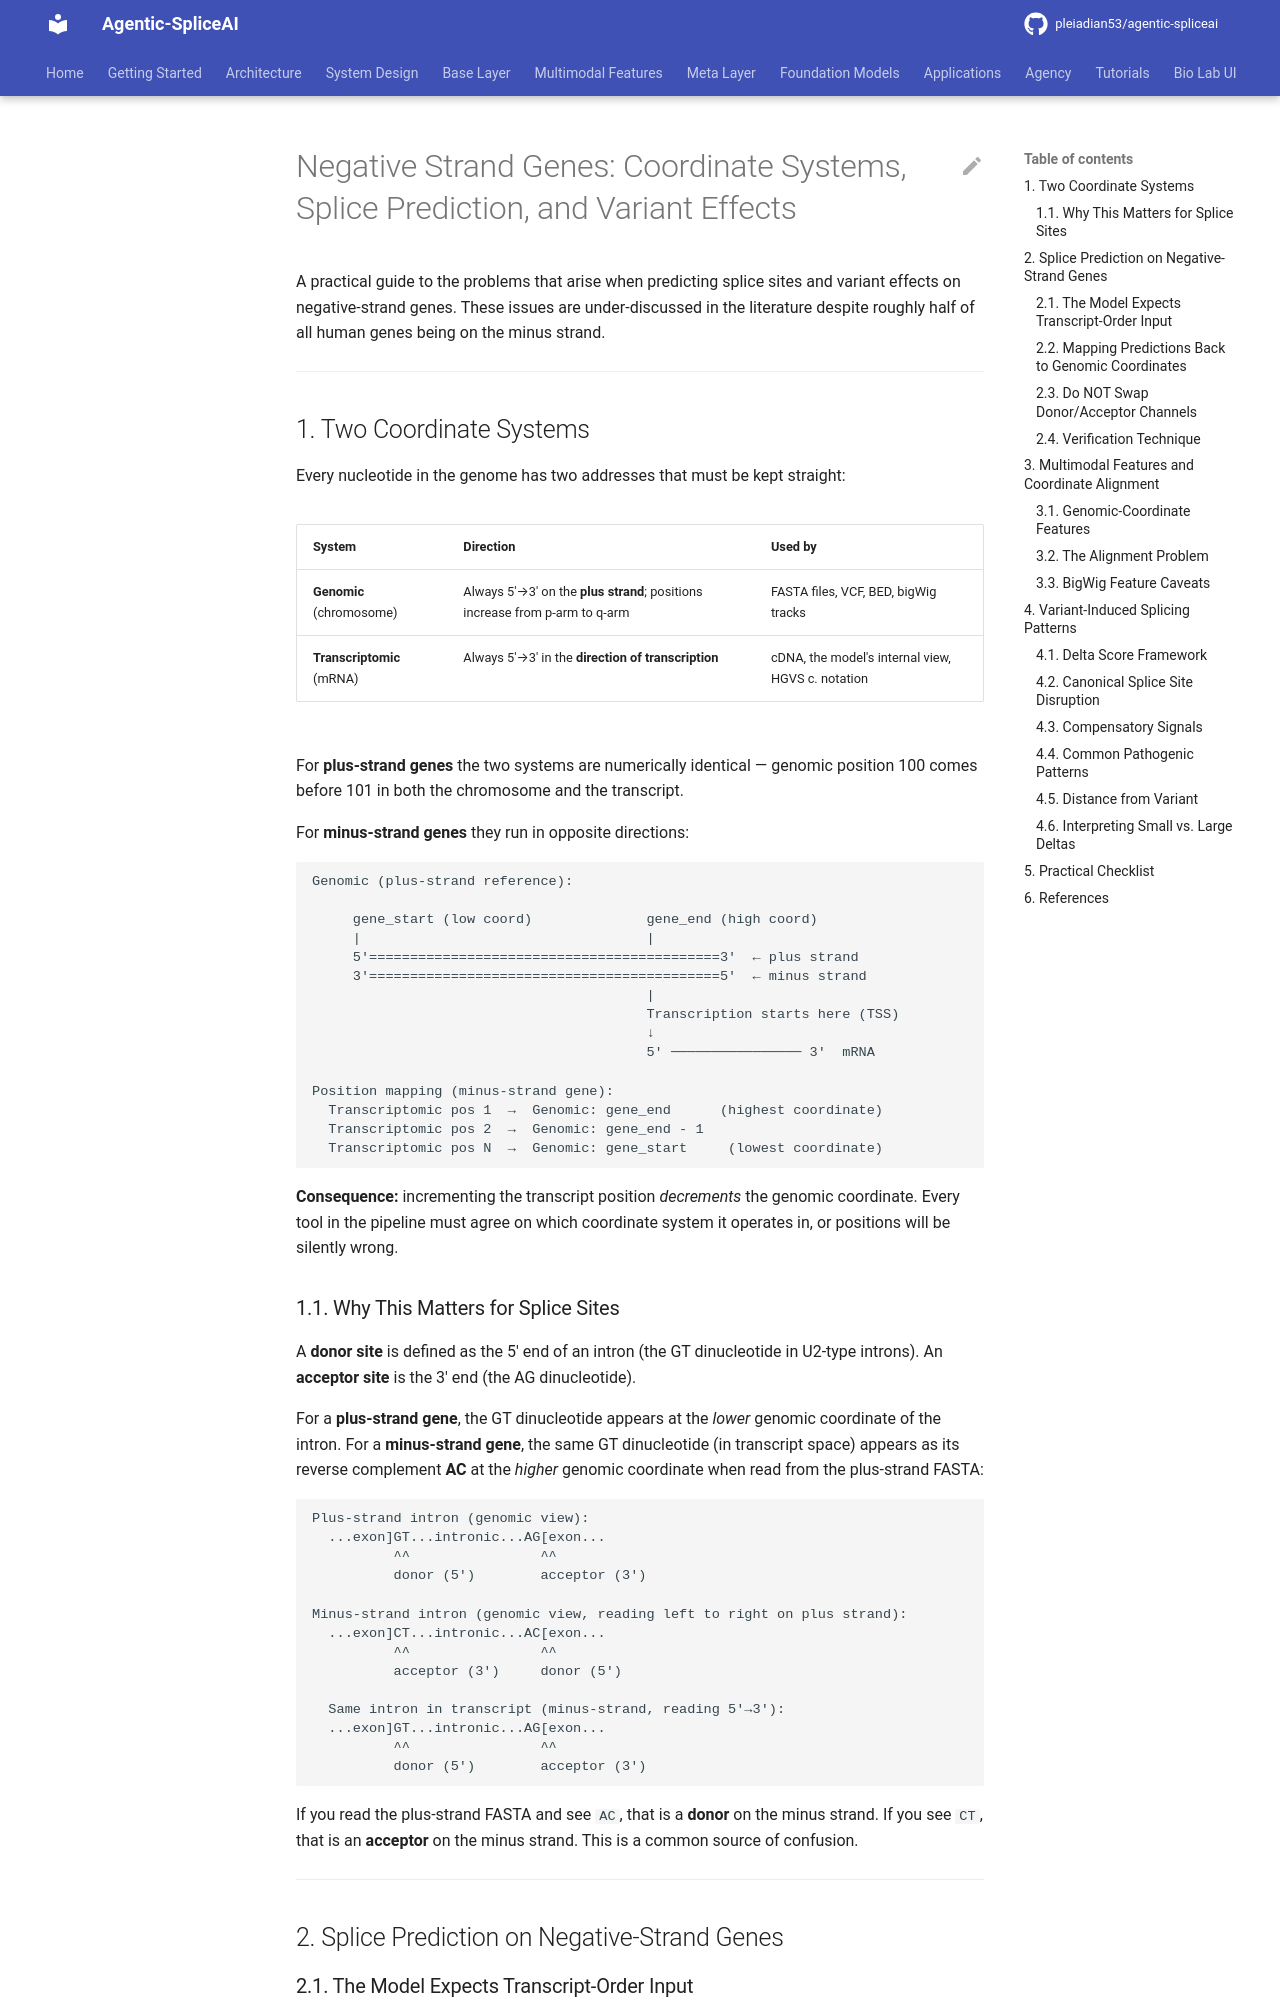

repository: pleiadian53/agentic-spliceai · page: variant_analysis/negative_strand_and_variant_effects/index.html · generator: mkdocs

# Negative Strand Genes: Coordinate Systems, Splice Prediction, and Variant Effects

A practical guide to the problems that arise when predicting splice sites and
variant effects on negative-strand genes. These issues are under-discussed in
the literature despite roughly half of all human genes being on the minus
strand.

---

## 1. Two Coordinate Systems

Every nucleotide in the genome has two addresses that must be kept
straight:

| System | Direction | Used by |
|--------|-----------|---------|
| **Genomic** (chromosome) | Always 5'&rarr;3' on the **plus strand**; positions increase from p-arm to q-arm | FASTA files, VCF, BED, bigWig tracks |
| **Transcriptomic** (mRNA) | Always 5'&rarr;3' in the **direction of transcription** | cDNA, the model's internal view, HGVS c. notation |

For **plus-strand genes** the two systems are numerically identical &mdash;
genomic position 100 comes before 101 in both the chromosome and the
transcript.

For **minus-strand genes** they run in opposite directions:

```
Genomic (plus-strand reference):

     gene_start (low coord)              gene_end (high coord)
     |                                   |
     5'===========================================3'  ← plus strand
     3'===========================================5'  ← minus strand
                                         |
                                         Transcription starts here (TSS)
                                         ↓
                                         5' ──────────────── 3'  mRNA

Position mapping (minus-strand gene):
  Transcriptomic pos 1  →  Genomic: gene_end      (highest coordinate)
  Transcriptomic pos 2  →  Genomic: gene_end - 1
  Transcriptomic pos N  →  Genomic: gene_start     (lowest coordinate)
```

**Consequence:** incrementing the transcript position *decrements* the
genomic coordinate.  Every tool in the pipeline must agree on which
coordinate system it operates in, or positions will be silently wrong.


### 1.1. Why This Matters for Splice Sites

A **donor site** is defined as the 5' end of an intron (the GT
dinucleotide in U2-type introns).  An **acceptor site** is the 3' end
(the AG dinucleotide).

For a **plus-strand gene**, the GT dinucleotide appears at the *lower*
genomic coordinate of the intron.  For a **minus-strand gene**, the same
GT dinucleotide (in transcript space) appears as its reverse complement
**AC** at the *higher* genomic coordinate when read from the plus-strand
FASTA:

```
Plus-strand intron (genomic view):
  ...exon]GT...intronic...AG[exon...
          ^^                ^^
          donor (5')        acceptor (3')

Minus-strand intron (genomic view, reading left to right on plus strand):
  ...exon]CT...intronic...AC[exon...
          ^^                ^^
          acceptor (3')     donor (5')

  Same intron in transcript (minus-strand, reading 5'→3'):
  ...exon]GT...intronic...AG[exon...
          ^^                ^^
          donor (5')        acceptor (3')
```

If you read the plus-strand FASTA and see `AC`, that is a **donor** on
the minus strand.  If you see `CT`, that is an **acceptor** on the minus
strand.  This is a common source of confusion.

---

## 2. Splice Prediction on Negative-Strand Genes
